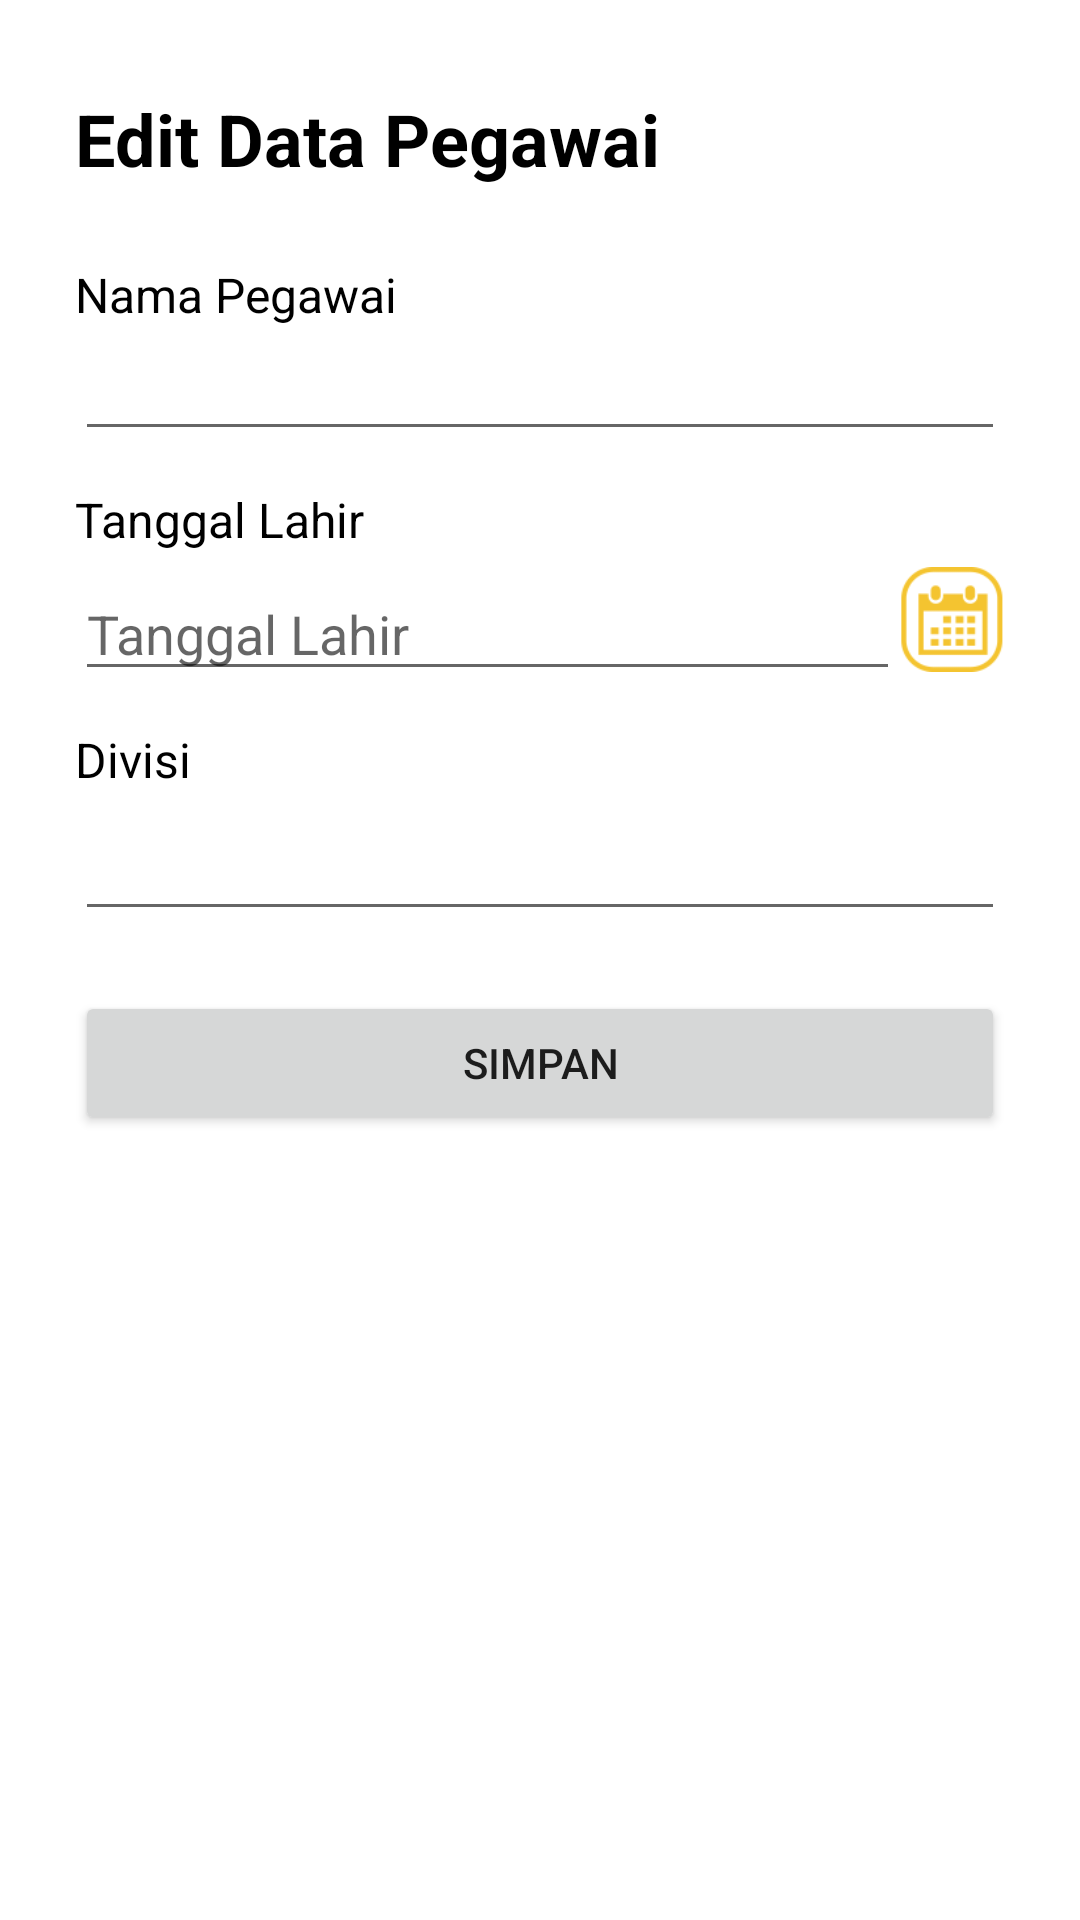

Android layout source for this screen:
<!-- AndroidManifest.xml: application theme Theme.Crud_pegawai -->
<!-- res/layout/activity_edit_pegawai.xml -->
<?xml version="1.0" encoding="utf-8"?>
<LinearLayout
    xmlns:android="http://schemas.android.com/apk/res/android"
    xmlns:app="http://schemas.android.com/apk/res-auto"
    xmlns:tools="http://schemas.android.com/tools"
    android:orientation="vertical"
    android:layout_width="match_parent"
    android:layout_height="match_parent"
    android:padding="25dp"
    tools:context=".EditPegawaiActivity">

    <TextView
        android:layout_width="wrap_content"
        android:layout_height="wrap_content"
        android:layout_marginTop="5dp"
        android:text="Edit Data Pegawai"
        android:textSize="24sp"
        android:textStyle="bold"
        android:textColor="@color/black"/>

    <TextView
        android:layout_width="match_parent"
        android:layout_height="wrap_content"
        android:layout_marginTop="25dp"
        android:text="Nama Pegawai"
        android:textColor="@android:color/black"
        android:textSize="16sp" />

    <EditText
        android:id="@+id/txtNamaPegawai"
        android:layout_width="match_parent"
        android:layout_height="wrap_content"/>

    <TextView
        android:layout_width="match_parent"
        android:layout_height="wrap_content"
        android:layout_marginTop="12dp"
        android:text="Tanggal Lahir"
        android:textColor="@android:color/black"
        android:textSize="16sp" />

    <LinearLayout
        android:layout_width="match_parent"
        android:layout_height="wrap_content"
        android:orientation="horizontal">

        <EditText
            android:id="@+id/txtTanggalLahir"
            android:layout_width="wrap_content"
            android:layout_height="wrap_content"
            android:layout_weight="1"
            android:layout_marginTop="5dp"
            android:hint="Tanggal Lahir"
            android:focusable="false"
            android:focusableInTouchMode="false"
            android:clickable="false"
            android:cursorVisible="false" />

        <ImageView
            android:id="@+id/ivKalender"
            android:layout_width="35dp"
            android:layout_height="35dp"
            android:layout_marginTop="5dp"
            android:src="@drawable/icon_calender"/>

    </LinearLayout>

    <TextView
        android:layout_width="match_parent"
        android:layout_height="wrap_content"
        android:layout_marginTop="12dp"
        android:text="Divisi"
        android:textColor="@android:color/black"
        android:textSize="16sp" />

    <EditText
        android:id="@+id/txtDivisi"
        android:layout_width="match_parent"
        android:layout_height="wrap_content"
        android:layout_marginTop="5dp" />

    <Button
        android:id="@+id/btnSimpan"
        android:layout_width="match_parent"
        android:layout_height="wrap_content"
        android:layout_marginTop="20dp"
        android:text="Simpan"/>

</LinearLayout>
<!-- resources referenced by this layout -->
<resources>
  <!-- drawable icon_calender: png bitmap (drawable, 2608 bytes) -->
  <style name="Theme.Crud_pegawai" parent="Theme.MaterialComponents.DayNight.DarkActionBar">
          
          <item name="colorPrimary">@color/purple_500</item>
          <item name="colorPrimaryVariant">@color/purple_700</item>
          <item name="colorOnPrimary">@color/white</item>
          
          <item name="colorSecondary">@color/teal_200</item>
          <item name="colorSecondaryVariant">@color/teal_700</item>
          <item name="colorOnSecondary">@color/black</item>
          
          <item name="android:statusBarColor" tools:targetApi="l">?attr/colorPrimaryVariant</item>
          
      </style>
  <!-- not gathered from this repository: default colours our renderer supplied (Android Studio template values) -->
  <color name="purple_500">#FF6200EE</color>
  <color name="purple_700">#FF3700B3</color>
  <color name="teal_200">#FF03DAC5</color>
  <color name="teal_700">#FF018786</color>
  <color name="black">#FF000000</color>
  <color name="white">#FFFFFFFF</color>
</resources>
